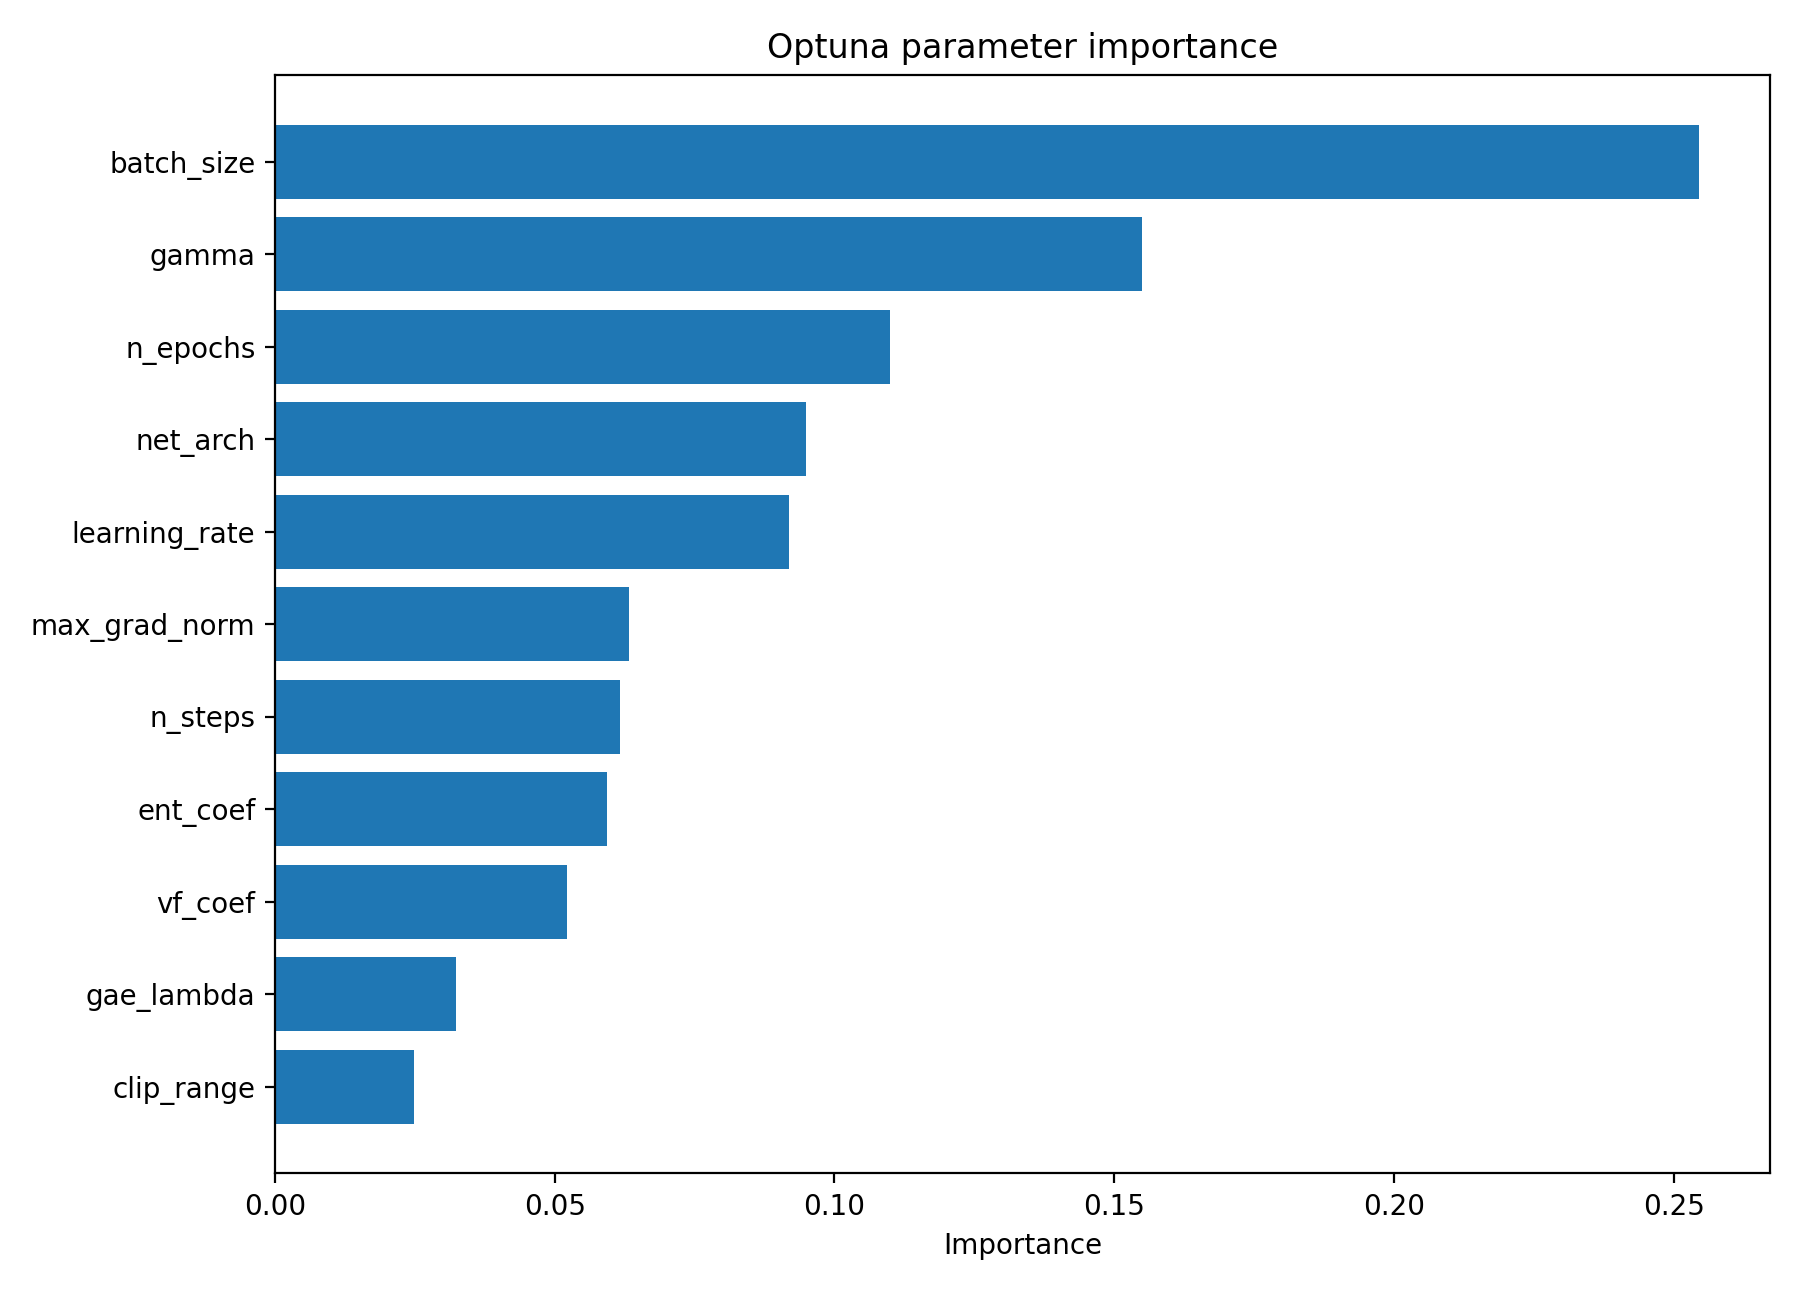

Source data for this figure (header and first rows):
parameter, importance
batch_size, 0.2545
gamma, 0.155
n_epochs, 0.11
net_arch, 0.09492
learning_rate, 0.09193
max_grad_norm, 0.06331
n_steps, 0.06175
ent_coef, 0.05932
vf_coef, 0.05217
gae_lambda, 0.03232
clip_range, 0.02483
